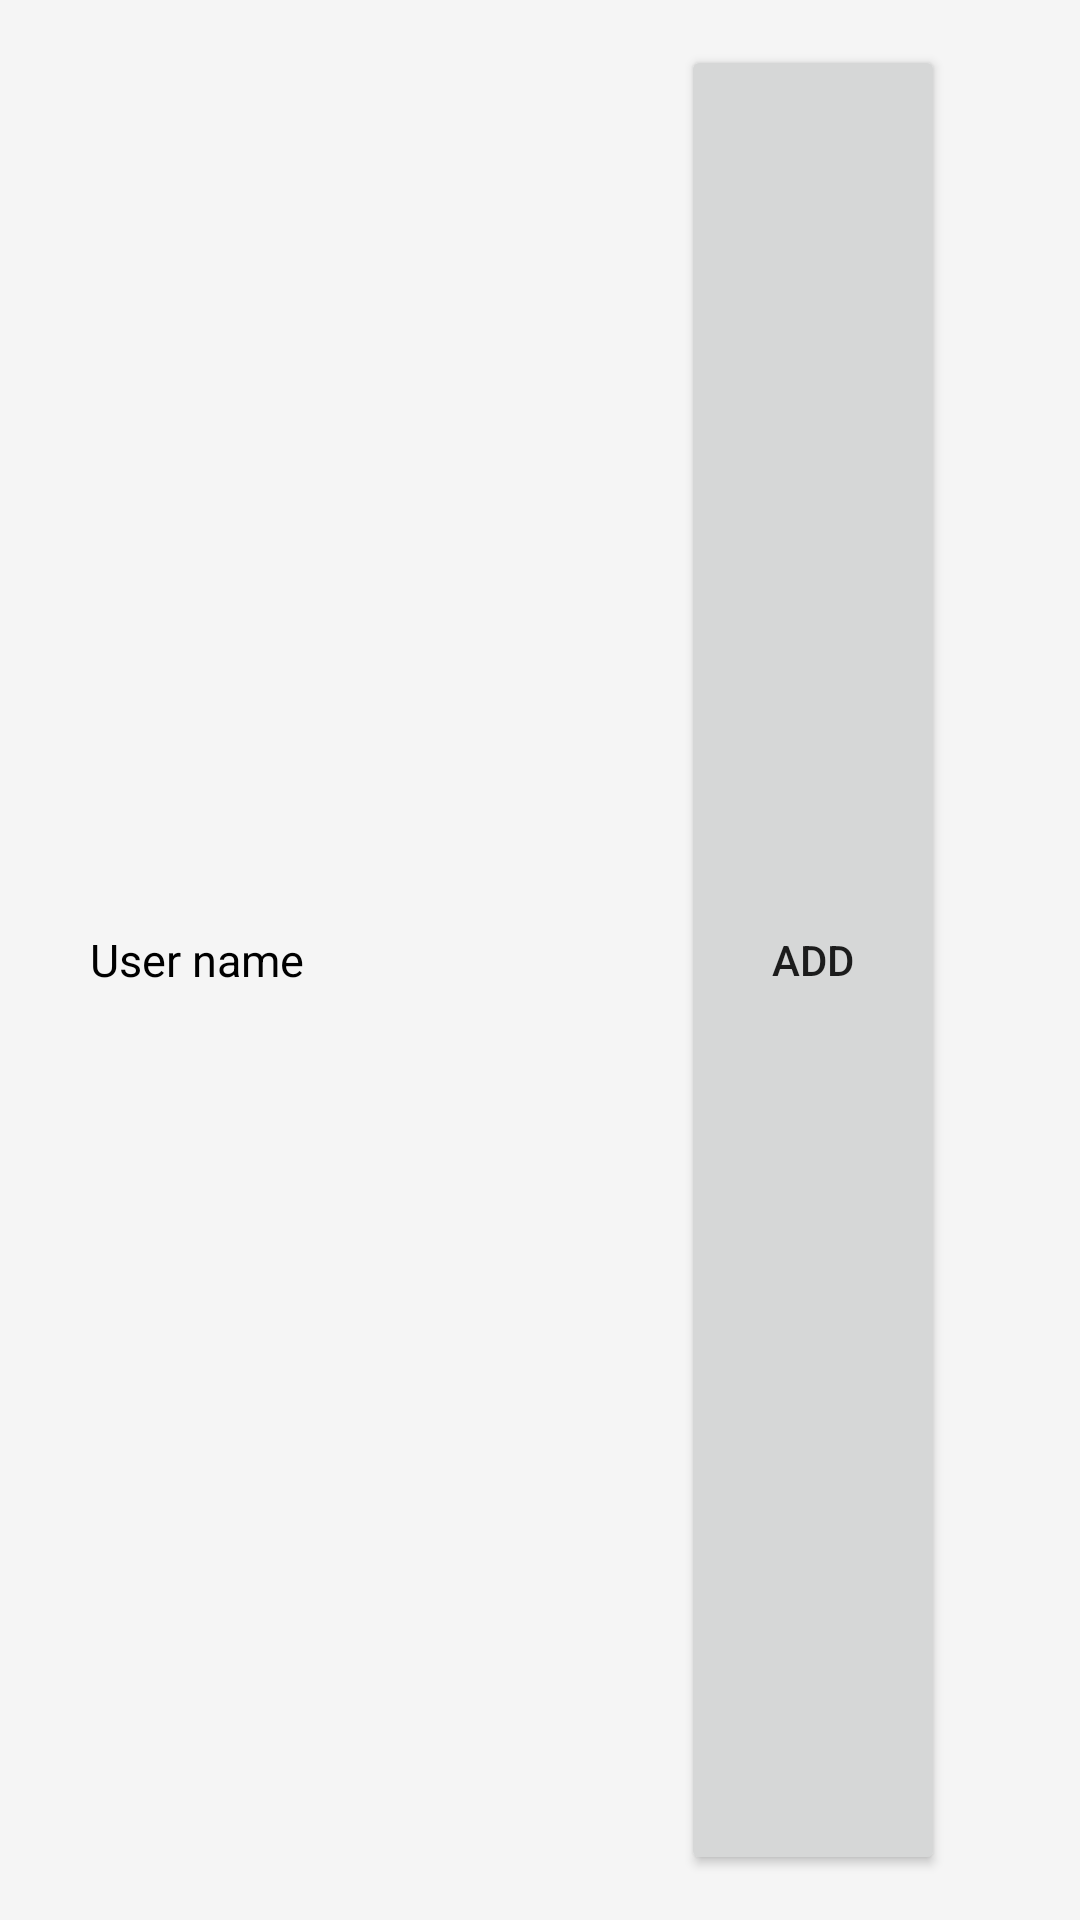

Layout XML and referenced resources for this Android screen:
<!-- AndroidManifest.xml: application theme Theme.SocialMediaProject -->
<!-- res/layout/adapter_user_waitlist_item.xml -->
<?xml version="1.0" encoding="utf-8"?>
<LinearLayout
    xmlns:android="http://schemas.android.com/apk/res/android"
    android:layout_width="match_parent"
    android:layout_height="wrap_content"
    android:orientation="horizontal"
    android:padding="15dp">

    <TextView
        android:id="@+id/user_name"
        android:layout_width="wrap_content"
        android:layout_height="match_parent"
        android:textSize="15sp"
        android:textColor="@color/colorTitle"
        android:paddingRight="15dp"
        android:paddingLeft="15dp"
        android:gravity="center_vertical"
        android:text="User name"
        android:layout_weight="1"/>

    <Button
        android:id="@+id/button_add"
        android:layout_width="wrap_content"
        android:layout_height="match_parent"
        android:text="@string/group_waitlist_add"/>

    <ImageButton
        android:id="@+id/button_delete"
        android:layout_width="wrap_content"
        android:layout_height="match_parent"
        android:background="@color/fui_transparent"
        android:paddingRight="15dp"
        android:paddingLeft="15dp"

        android:src="@drawable/ic_baseline_close_24"/>



</LinearLayout>
<!-- resources referenced by this layout -->
<resources>
  <color name="colorTitle">#FF000000</color>
  <string name="group_waitlist_add">Add</string>
  <style name="Theme.SocialMediaProject" parent="Theme.AppCompat.DayNight.NoActionBar">
          
          <item name="colorPrimary">@color/colorPrimary</item>
          <item name="colorPrimaryVariant">@color/colorPrimary</item>
          <item name="colorOnPrimary">@color/white</item>
          
          <item name="colorSecondary">@color/colorSecondary</item>
          <item name="colorSecondaryVariant">@color/colorSecondary</item>
          <item name="colorOnSecondary">@color/black</item>
          
          <item name="android:statusBarColor" tools:targetApi="l">?attr/colorPrimaryVariant</item>
          
          <item name="android:windowBackground">@color/colorBackground</item>
  
  
  
          
          
          
          
          
          
  
  
  
      </style>
  <color name="colorPrimary">#5C5BE5</color>
  <color name="white">#FFFFFFFF</color>
  <color name="colorSecondary">#9292E3</color>
  <color name="black">#FF000000</color>
  <color name="colorBackground">#F5F5F5</color>
</resources>
